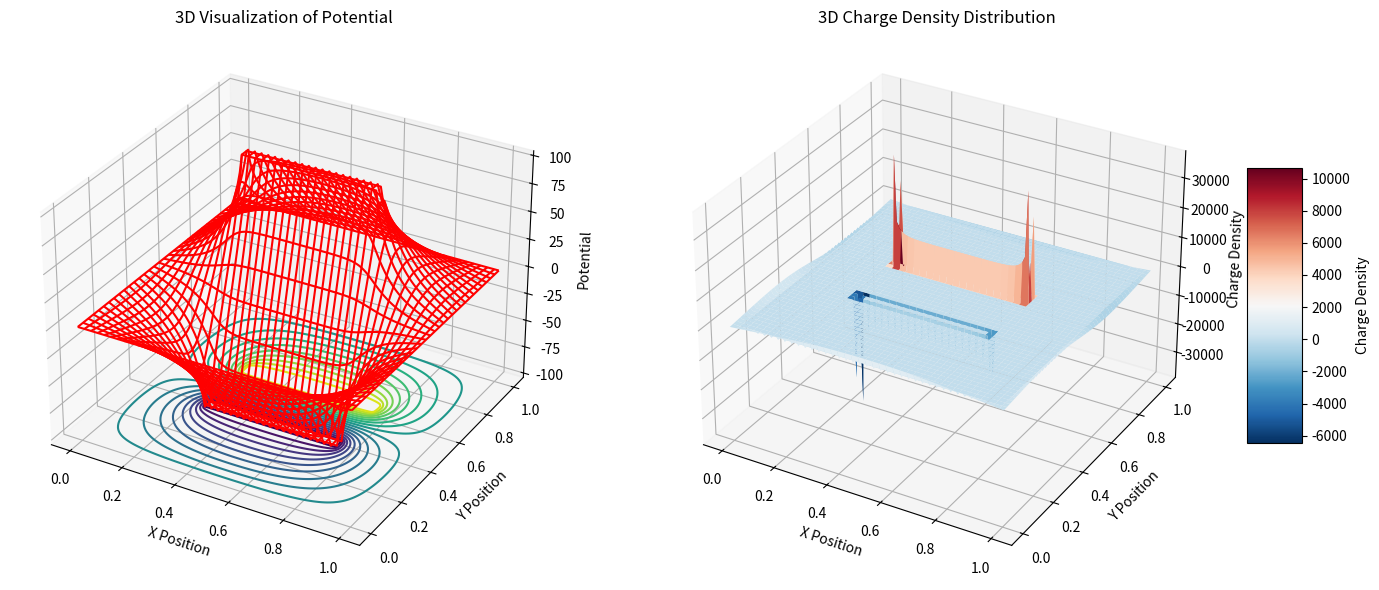

Reproduce this figure in Python.
#!/usr/bin/env python3
"""
Module: Finite Thickness Parallel Plate Capacitor (Student Version)
"""

import numpy as np
import matplotlib.pyplot as plt
from matplotlib.patches import Rectangle
import time
from scipy.ndimage import laplace


def solve_laplace_sor(nx, ny, plate_thickness, plate_separation, omega=1.9, max_iter=10000, tolerance=1e-6):
    """
    Solve 2D Laplace equation using SOR method for finite thickness parallel plate capacitor.
    
    Args:
        nx (int): Number of grid points in x direction
        ny (int): Number of grid points in y direction
        plate_thickness (int): Thickness of conductor plates in grid points
        plate_separation (int): Separation between plates in grid points
        omega (float): Relaxation factor (1.0 < omega < 2.0)
        max_iter (int): Maximum number of iterations
        tolerance (float): Convergence tolerance
        
    Returns:
        np.ndarray: 2D electric potential distribution
    """
    # TODO: Implement SOR iteration for Laplace equation
    U = np.zeros((ny, nx))  # Initialize potential grid
    # Create conductor mask
    conductor_mask = np.zeros((ny, nx), dtype=bool)
    
    # Define conductor regions
    # Upper plate: +100V
    conductor_left = nx//4
    conductor_right = nx//4*3
    y_upper_start = ny // 2 + plate_separation // 2
    y_upper_end = y_upper_start + plate_thickness
    conductor_mask[y_upper_start:y_upper_end, conductor_left:conductor_right] = True
    U[y_upper_start:y_upper_end, conductor_left:conductor_right] = 100.0
    
    # Lower plate: -100V
    y_lower_end = ny // 2 - plate_separation // 2
    y_lower_start = y_lower_end - plate_thickness
    conductor_mask[y_lower_start:y_lower_end, conductor_left:conductor_right] = True
    U[y_lower_start:y_lower_end, conductor_left:conductor_right] = -100.0
    for iteration in range(max_iter):
        U_old = U.copy()
        max_error = 0.0
        # Update potential using SOR formula
        for i in range(1, ny-1):
            for j in range(1, nx-1):
                if not conductor_mask[i, j]:  # Skip conductor points
                    # SOR update formula
                    U_new = 0.25 * (U[i+1, j] + U[i-1, j] + U[i, j+1] + U[i, j-1])
                    U[i, j] = (1 - omega) * U[i, j] + omega * U_new
                    
                    # Track maximum error
                    error = abs(U[i, j] - U_old[i, j])
                    max_error = max(max_error, error)
        
        # Check convergence
        if max_error < tolerance:
            print(f"Converged after {iteration + 1} iterations")
            break
    else:
        print(f"Warning: Maximum iterations ({max_iter}) reached")
    
    return U

def calculate_charge_density(potential_grid, dx, dy):
    """
    Calculate charge density using Poisson equation.
    
    Args:
        potential_grid (np.ndarray): 2D electric potential distribution
        dx (float): Grid spacing in x direction
        dy (float): Grid spacing in y direction
        
    Returns:
        np.ndarray: 2D charge density distribution
    """
    # TODO: Calculate charge density from potential
    # Calculate Laplacian using scipy.ndimage.laplace
    
    laplacian_U = laplace(potential_grid, mode='nearest') / (dx**2) # Assuming dx=dy
    
    # Charge density from Poisson equation: rho = -1/(4*pi) * nabla^2(U)
    rho = -laplacian_U / (4 * np.pi)
    
    
    return rho

def plot_results(potential, charge_density, x_coords, y_coords):
    """
    Create visualization of potential and charge density distributions.
    
    Args:
        potential (np.ndarray): 2D electric potential distribution
        charge_density (np.ndarray): Charge density distribution
        x_coords (np.ndarray): X coordinate array
        y_coords (np.ndarray): Y coordinate array
    """
    # TODO: Implement visualization
    X, Y = np.meshgrid(x_coords, y_coords)

    fig = plt.figure(figsize=(15, 6))

    # Subplot 1: 3D Visualization of Potential 
    ax1 = fig.add_subplot(121, projection='3d')
    ax1.plot_wireframe(X, Y, potential, rstride=3, cstride=3, color='r')
    levels =np.linspace(potential.min(),potential.max(),20)
    ax1.contour(X, Y, potential, zdir = 'z', offset = potential.min(),levels = levels)
    ax1.set_title('3D Visualization of Potential')
    ax1.set_xlabel('X Position')
    ax1.set_ylabel('Y Position')
    ax1.set_zlabel('Potential')

    # Subplot 2: 3D Charge Density Distribution
    ax2 = fig.add_subplot(122, projection='3d')
    surf = ax2.plot_surface(X, Y, charge_density, cmap='RdBu_r', edgecolor='none')
    fig.colorbar(surf, ax=ax2, shrink=0.5, aspect=5, label='Charge Density')
    ax2.set_xlabel('X Position')
    ax2.set_ylabel('Y Position')
    ax2.set_zlabel('Charge Density')
    ax2.set_title('3D Charge Density Distribution')
    plt.tight_layout()
    plt.show()

if __name__ == "__main__":
    # Set simulation parameters
    nx, ny = 120, 100  # Grid points
    plate_thickness = 5  # Thickness of plates
    plate_separation = 20  # Separation between plates
    omega = 1.9  # Relaxation factor
    # Physical dimensions
    Lx, Ly = 1.0, 1.0  # Domain size
    dx = Lx / (nx - 1)
    dy = Ly / (ny - 1)
    
    # Create coordinate arrays
    x_coords = np.linspace(0, Lx, nx)
    y_coords = np.linspace(0, Ly, ny)
    
    print("Solving finite thickness parallel plate capacitor...")
    print(f"Grid size: {nx} x {ny}")
    print(f"Plate thickness: {plate_thickness} grid points")
    print(f"Plate separation: {plate_separation} grid points")
    print(f"SOR relaxation factor: {omega}")
    
    # Solve Laplace equation
    start_time = time.time()
    potential = solve_laplace_sor(
        nx, ny, plate_thickness, plate_separation, omega
    )
    solve_time = time.time() - start_time
    
    print(f"Solution completed in {solve_time:.2f} seconds")
    
    # Calculate charge density
    charge_density = calculate_charge_density(potential, dx, dy)
    
    # Visualize results
    plot_results(potential, charge_density, x_coords, y_coords)
    
    # Print some statistics
    print(f"\nPotential statistics:")
    print(f"  Minimum potential: {np.min(potential):.2f} V")
    print(f"  Maximum potential: {np.max(potential):.2f} V")
    print(f"  Potential range: {np.max(potential) - np.min(potential):.2f} V")
    
    print(f"\nCharge density statistics:")
    print(f"  Maximum charge density: {np.max(np.abs(charge_density)):.6f}")
    print(f"  Total positive charge: {np.sum(charge_density[charge_density > 0]) * dx * dy:.6f}")
    print(f"  Total negative charge: {np.sum(charge_density[charge_density < 0]) * dx * dy:.6f}")
    print(f"  Total charge: {np.sum(charge_density) * dx * dy:.6f}")
